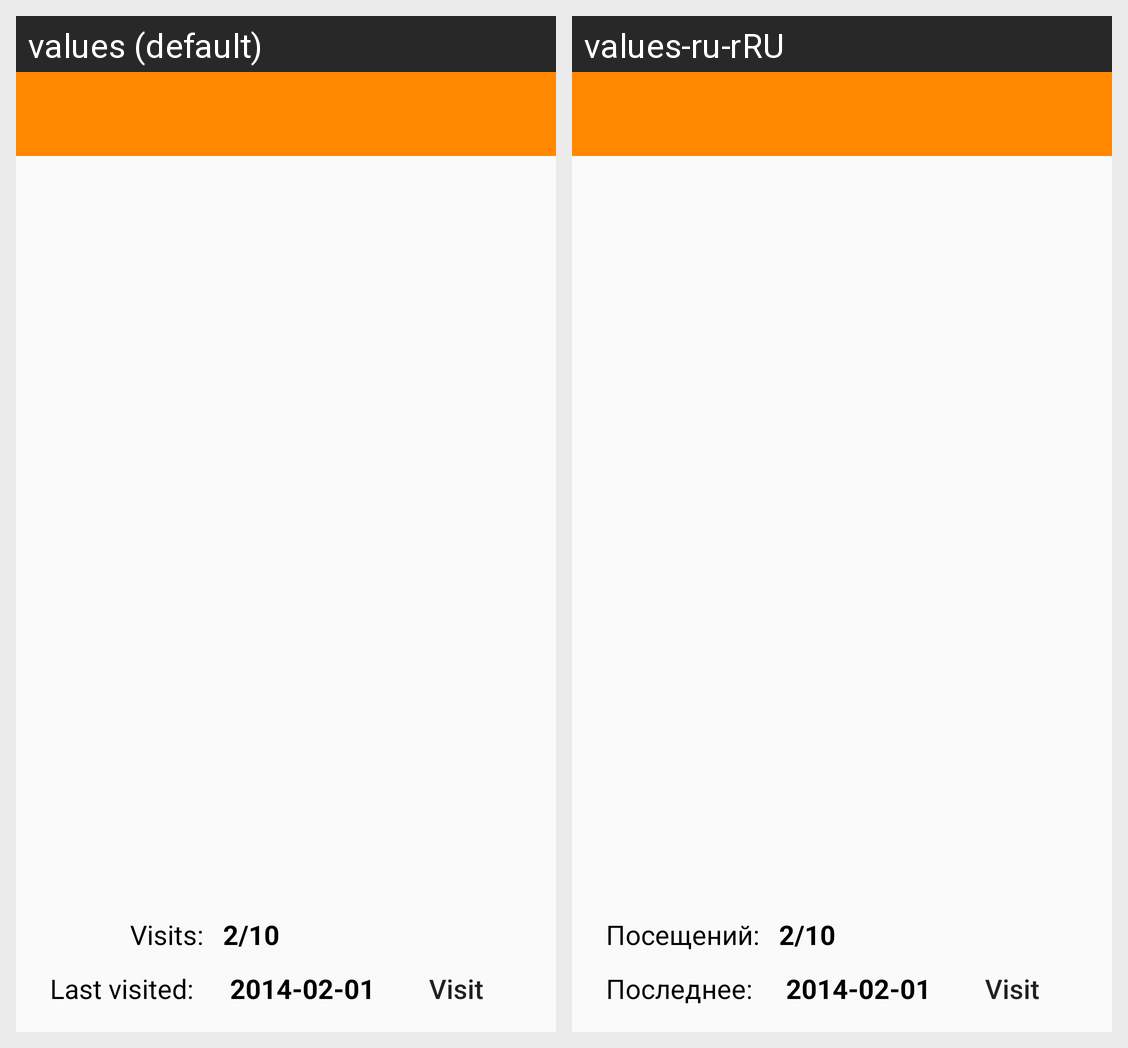

Here is an Android app screen in its default locale and in the app's own translations. Write out the translated-string differences for the strings that appear on this screen.
Android screen res/layout/activity_clients_view_pager_layout.xml rendered under 2 locales, left to right: values (default), values-ru-rRU. Device: Nexus 5 (rendered at 1080×1920; each locale shown at half size, 540×960, under a caption strip naming it); theme AppTheme.NoActionBar.
Strings drawn on this screen, with the default value and each locale's value (text and hints the layout hard-codes, and strings that could not be matched under every locale, appear in the picture but are not listed):

visits
  values: Visits:
  values-ru-rRU: Посещений:

last_visited
  values: Last visited:
  values-ru-rRU: Последнее:

text_example
  values: 2014-02-01
  values-ru-rRU: 2014-02-01

visit_button
  values: Visit
  values-ru-rRU: Visit
